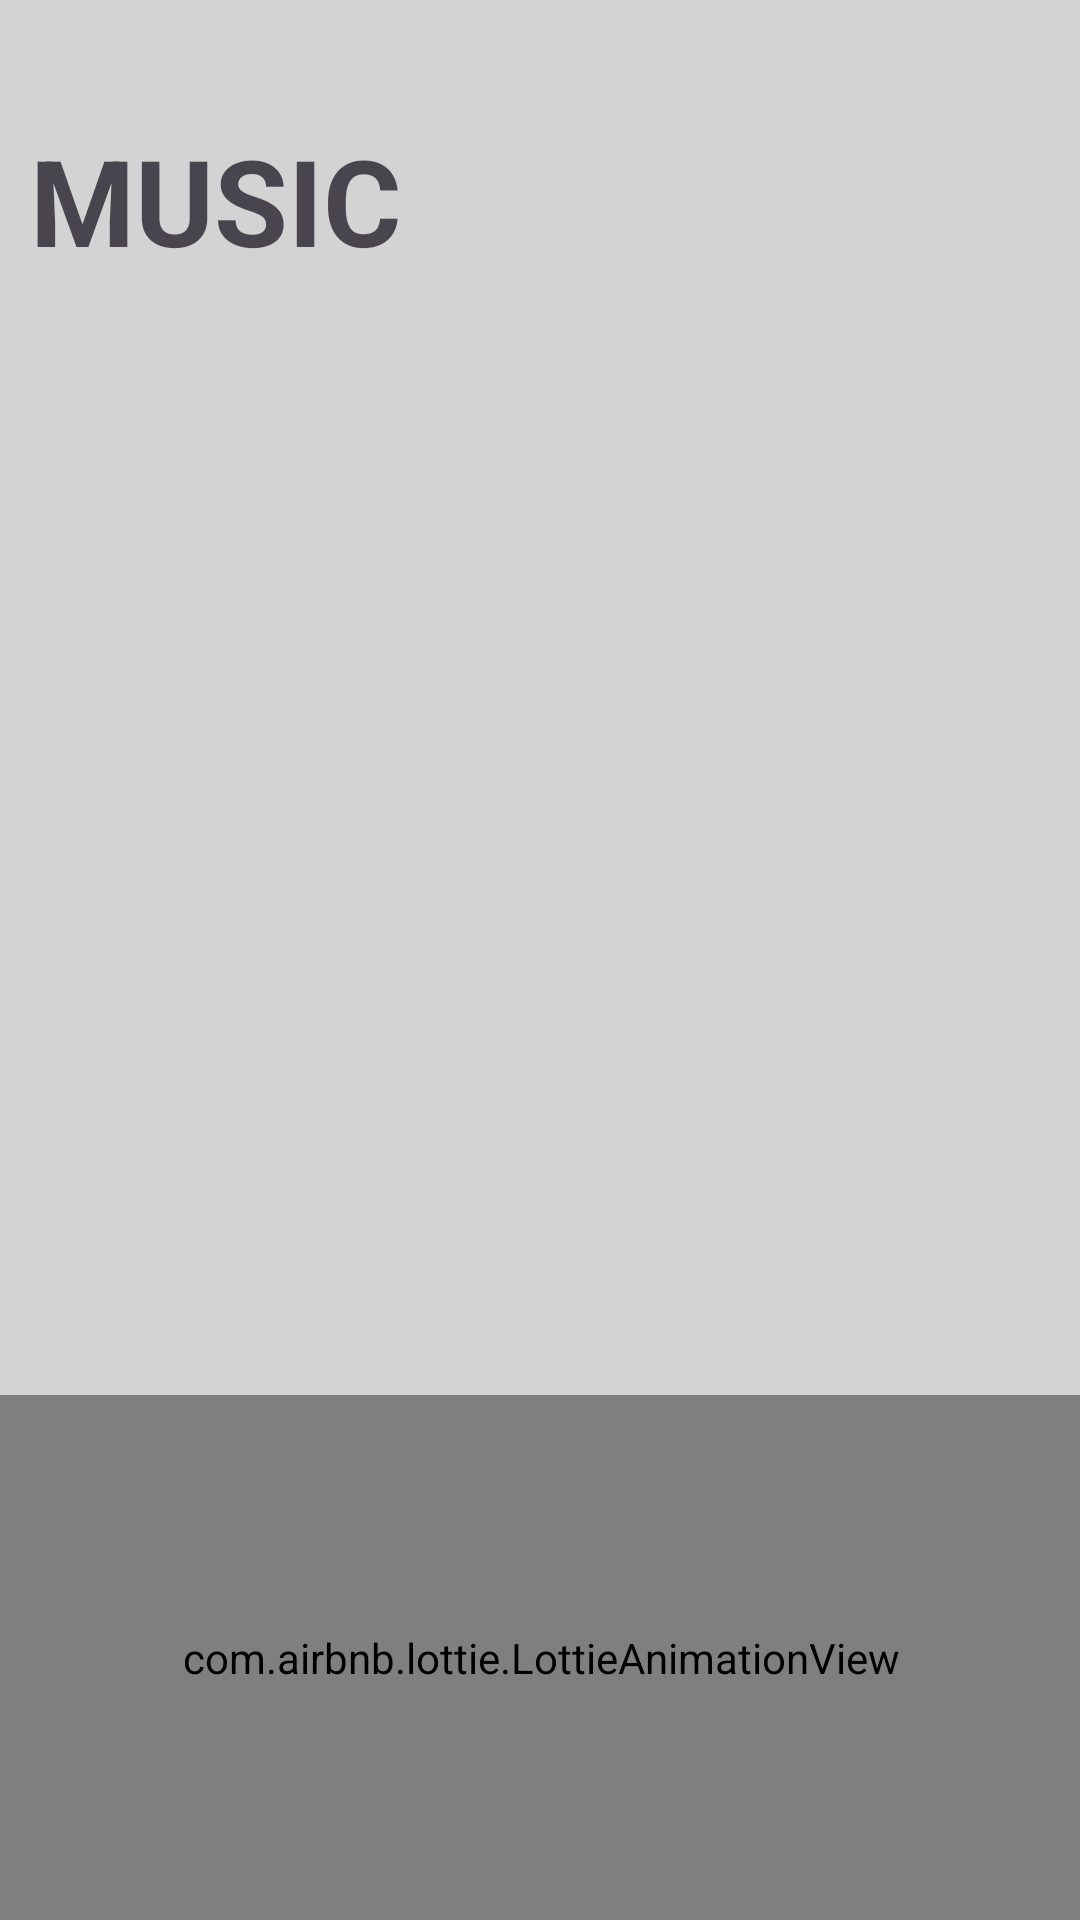

The Android layout XML behind this screen, and the referenced resources:
<!-- AndroidManifest.xml: application theme Base.Theme.BottomNavigationView -->
<!-- res/layout/header_lay.xml -->
<?xml version="1.0" encoding="utf-8"?>
<androidx.constraintlayout.widget.ConstraintLayout xmlns:android="http://schemas.android.com/apk/res/android"
    xmlns:app="http://schemas.android.com/apk/res-auto"
    xmlns:tools="http://schemas.android.com/tools"
    android:id="@+id/linearLayout"
    android:layout_width="match_parent"
    android:layout_height="200dp"
    android:background="#d3d3d3">

    <TextView
        android:id="@+id/Header_text"
        android:layout_width="170dp"
        android:layout_height="49dp"
        android:layout_marginTop="40dp"
        android:gravity="start"
        android:layout_marginStart="10dp"
        android:text="MUSIC"
        android:textSize="40dp"
        android:textStyle="bold"
        app:layout_constraintStart_toStartOf="parent"
        app:layout_constraintTop_toTopOf="parent" />

    <TextView
        android:id="@+id/textView"
        android:layout_width="130dp"
        android:layout_height="43dp"
        android:layout_marginEnd="16dp"
        android:layout_marginBottom="16dp"
        android:gravity="end"
        android:text="LIST"
        android:textSize="40dp"
        android:textStyle="bold"
        app:layout_constraintBottom_toBottomOf="parent"
        app:layout_constraintEnd_toEndOf="parent" />

    <com.airbnb.lottie.LottieAnimationView
        android:id="@+id/lottieAnimationView"
        android:layout_width="406dp"
        android:layout_height="175dp"
        app:layout_constraintBottom_toBottomOf="parent"
        app:layout_constraintEnd_toEndOf="parent"
        app:layout_constraintStart_toStartOf="parent"
        app:lottie_autoPlay="true"
        app:lottie_loop="true"
        app:lottie_rawRes="@raw/dance" />
</androidx.constraintlayout.widget.ConstraintLayout>
<!-- resources referenced by this layout -->
<resources>
  <style name="Base.Theme.BottomNavigationView" parent="Theme.Material3.DayNight.NoActionBar">
          <item name="colorPrimary">#EDE8E3</item>
          <item name="colorPrimaryVariant">#555555</item>
      </style>
</resources>
